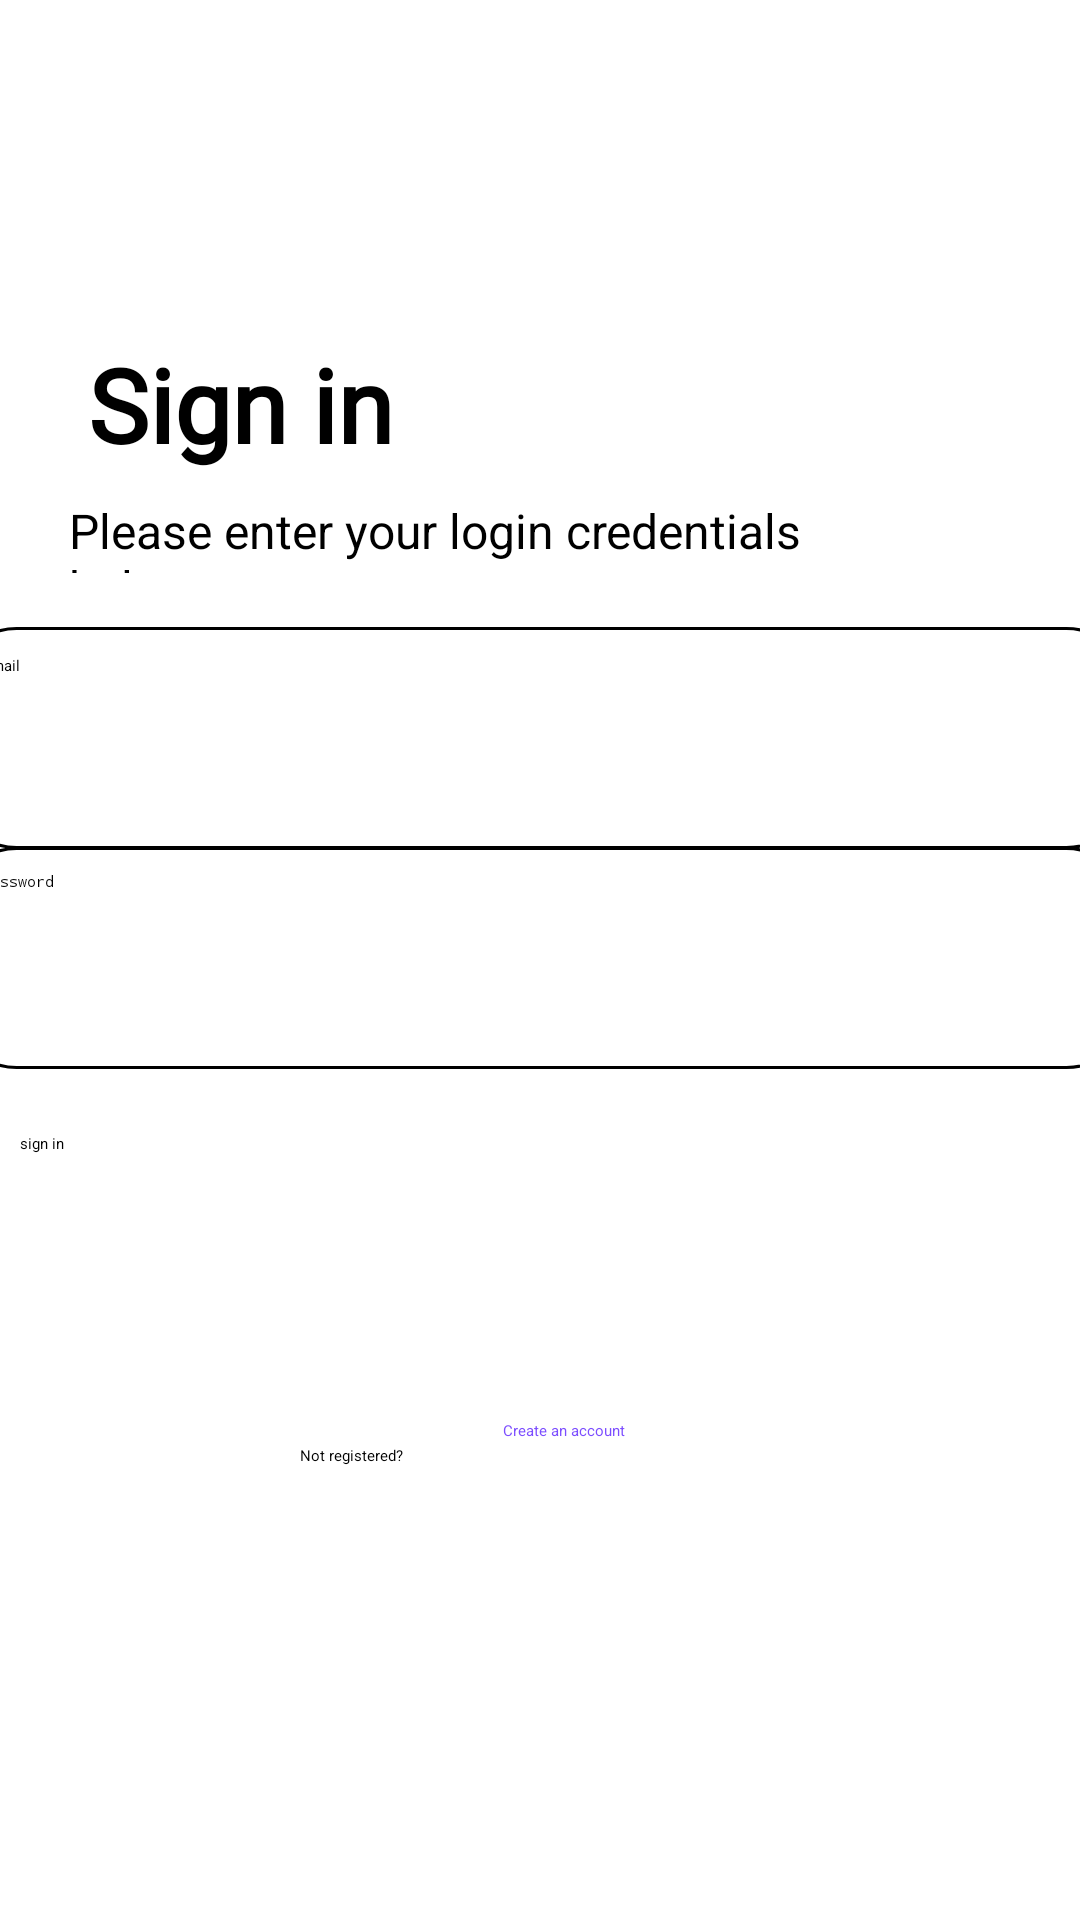

Produce the Android XML layout that renders to this screen, including the resource entries it uses.
<!-- AndroidManifest.xml: application theme Theme.MYAPP -->
<!-- res/layout/activity_sign_up.xml -->
<?xml version="1.0" encoding="utf-8"?>
<androidx.constraintlayout.widget.ConstraintLayout xmlns:android="http://schemas.android.com/apk/res/android"
    xmlns:app="http://schemas.android.com/apk/res-auto"
    xmlns:tools="http://schemas.android.com/tools"
    android:layout_width="match_parent"
    android:layout_height="match_parent"
    tools:context=".SignUp">

    <ImageView
        android:id="@+id/imageView2"
        android:layout_width="wrap_content"
        android:layout_height="wrap_content"
        app:layout_constraintBottom_toBottomOf="parent"
        app:layout_constraintEnd_toEndOf="parent"
        app:layout_constraintHorizontal_bias="0.044"
        app:layout_constraintStart_toStartOf="parent"
        app:layout_constraintTop_toTopOf="parent"
        app:layout_constraintVertical_bias="0.055"
        app:srcCompat="@drawable/backdefault" />

    <TextView
        android:id="@+id/textView4"
        android:layout_width="199dp"
        android:layout_height="45dp"
        android:fontFamily="@font/berkshire_swash"
        android:text="Sign in"
        android:textSize="34sp"
        android:textStyle="bold"
        app:layout_constraintBottom_toBottomOf="parent"
        app:layout_constraintEnd_toEndOf="parent"
        app:layout_constraintHorizontal_bias="0.183"
        app:layout_constraintStart_toStartOf="parent"
        app:layout_constraintTop_toTopOf="parent"
        app:layout_constraintVertical_bias="0.188" />

    <TextView
        android:id="@+id/textView5"
        android:layout_width="287dp"
        android:layout_height="25dp"
        android:text="Please enter your login credentials below"
        android:textSize="16sp"
        app:layout_constraintBottom_toBottomOf="parent"
        app:layout_constraintEnd_toEndOf="parent"
        app:layout_constraintHorizontal_bias="0.314"
        app:layout_constraintStart_toStartOf="parent"
        app:layout_constraintTop_toTopOf="parent"
        app:layout_constraintVertical_bias="0.27" />


    <LinearLayout
        android:id="@+id/linearLayout2"
        android:layout_width="393dp"
        android:layout_height="76dp"
        android:background="@drawable/rounded_edittext_bg"
        android:gravity="center_vertical"
        android:orientation="horizontal"
        android:padding="10dp"
        app:layout_constraintBottom_toBottomOf="parent"
        app:layout_constraintEnd_toEndOf="parent"
        app:layout_constraintStart_toStartOf="parent"
        app:layout_constraintTop_toTopOf="parent"
        app:layout_constraintVertical_bias="0.369">

        <EditText
            android:id="@+id/editTextEmail"
            android:layout_width="368dp"
            android:layout_height="55dp"
            android:hint="Email"
            android:inputType="textEmailAddress"
            tools:layout_editor_absoluteX="39dp"
            tools:layout_editor_absoluteY="262dp" />


    </LinearLayout>


    <LinearLayout
        android:id="@+id/linearLayout"
        android:layout_width="393dp"
        android:layout_height="76dp"
        android:background="@drawable/rounded_edittext_bg"
        android:gravity="center_vertical"
        android:orientation="horizontal"
        android:padding="10dp"
        app:layout_constraintBottom_toBottomOf="parent"
        app:layout_constraintEnd_toEndOf="parent"
        app:layout_constraintStart_toStartOf="parent"
        app:layout_constraintTop_toTopOf="parent"
        app:layout_constraintVertical_bias="0.499">

        <EditText
            android:id="@+id/editTextPassword"
            android:layout_width="373dp"
            android:layout_height="58dp"
            android:hint="Password"
            android:inputType="textPassword"
            tools:layout_editor_absoluteX="39dp"
            tools:layout_editor_absoluteY="330dp" />
    </LinearLayout>

    <Button
        android:id="@+id/button"
        android:layout_width="347dp"
        android:layout_height="60dp"
        android:text="sign in"
        app:layout_constraintBottom_toBottomOf="parent"
        app:layout_constraintEnd_toEndOf="parent"
        app:layout_constraintStart_toStartOf="parent"
        app:layout_constraintTop_toTopOf="parent"
        app:layout_constraintVertical_bias="0.651" />

    <TextView
        android:id="@+id/textView6"
        android:layout_width="wrap_content"
        android:layout_height="wrap_content"
        android:text="Not registered?"
        app:layout_constraintBottom_toBottomOf="parent"
        app:layout_constraintEnd_toEndOf="parent"
        app:layout_constraintHorizontal_bias="0.307"
        app:layout_constraintStart_toStartOf="parent"
        app:layout_constraintTop_toTopOf="parent"
        app:layout_constraintVertical_bias="0.761" />

    <TextView
        android:id="@+id/textView7"
        android:layout_width="122dp"
        android:layout_height="18dp"
        android:text="Create an account"
        android:textColor="#7C4DFF"
        app:layout_constraintBottom_toBottomOf="parent"
        app:layout_constraintEnd_toEndOf="parent"
        app:layout_constraintHorizontal_bias="0.705"
        app:layout_constraintStart_toStartOf="parent"
        app:layout_constraintTop_toTopOf="parent"
        app:layout_constraintVertical_bias="0.761" />
</androidx.constraintlayout.widget.ConstraintLayout>
<!-- resources referenced by this layout -->
<resources>
  <!-- drawable backdefault: png bitmap (drawable-xxhdpi, 3692 bytes) -->
  <!-- drawable rounded_edittext_bg (drawable) -->
  <?xml version="1.0" encoding="utf-8"?>
  <layer-list xmlns:android="http://schemas.android.com/apk/res/android">
      <item android:right="1dp" android:left="1dp" android:top="1dp" android:bottom="1dp">
          <shape android:shape="rectangle">
              <solid android:color="#ffffff" />
              <corners android:radius="20dp" />
              <stroke android:color="#000000" android:width="1dp" />
          </shape>
      </item>
  </layer-list>
</resources>
